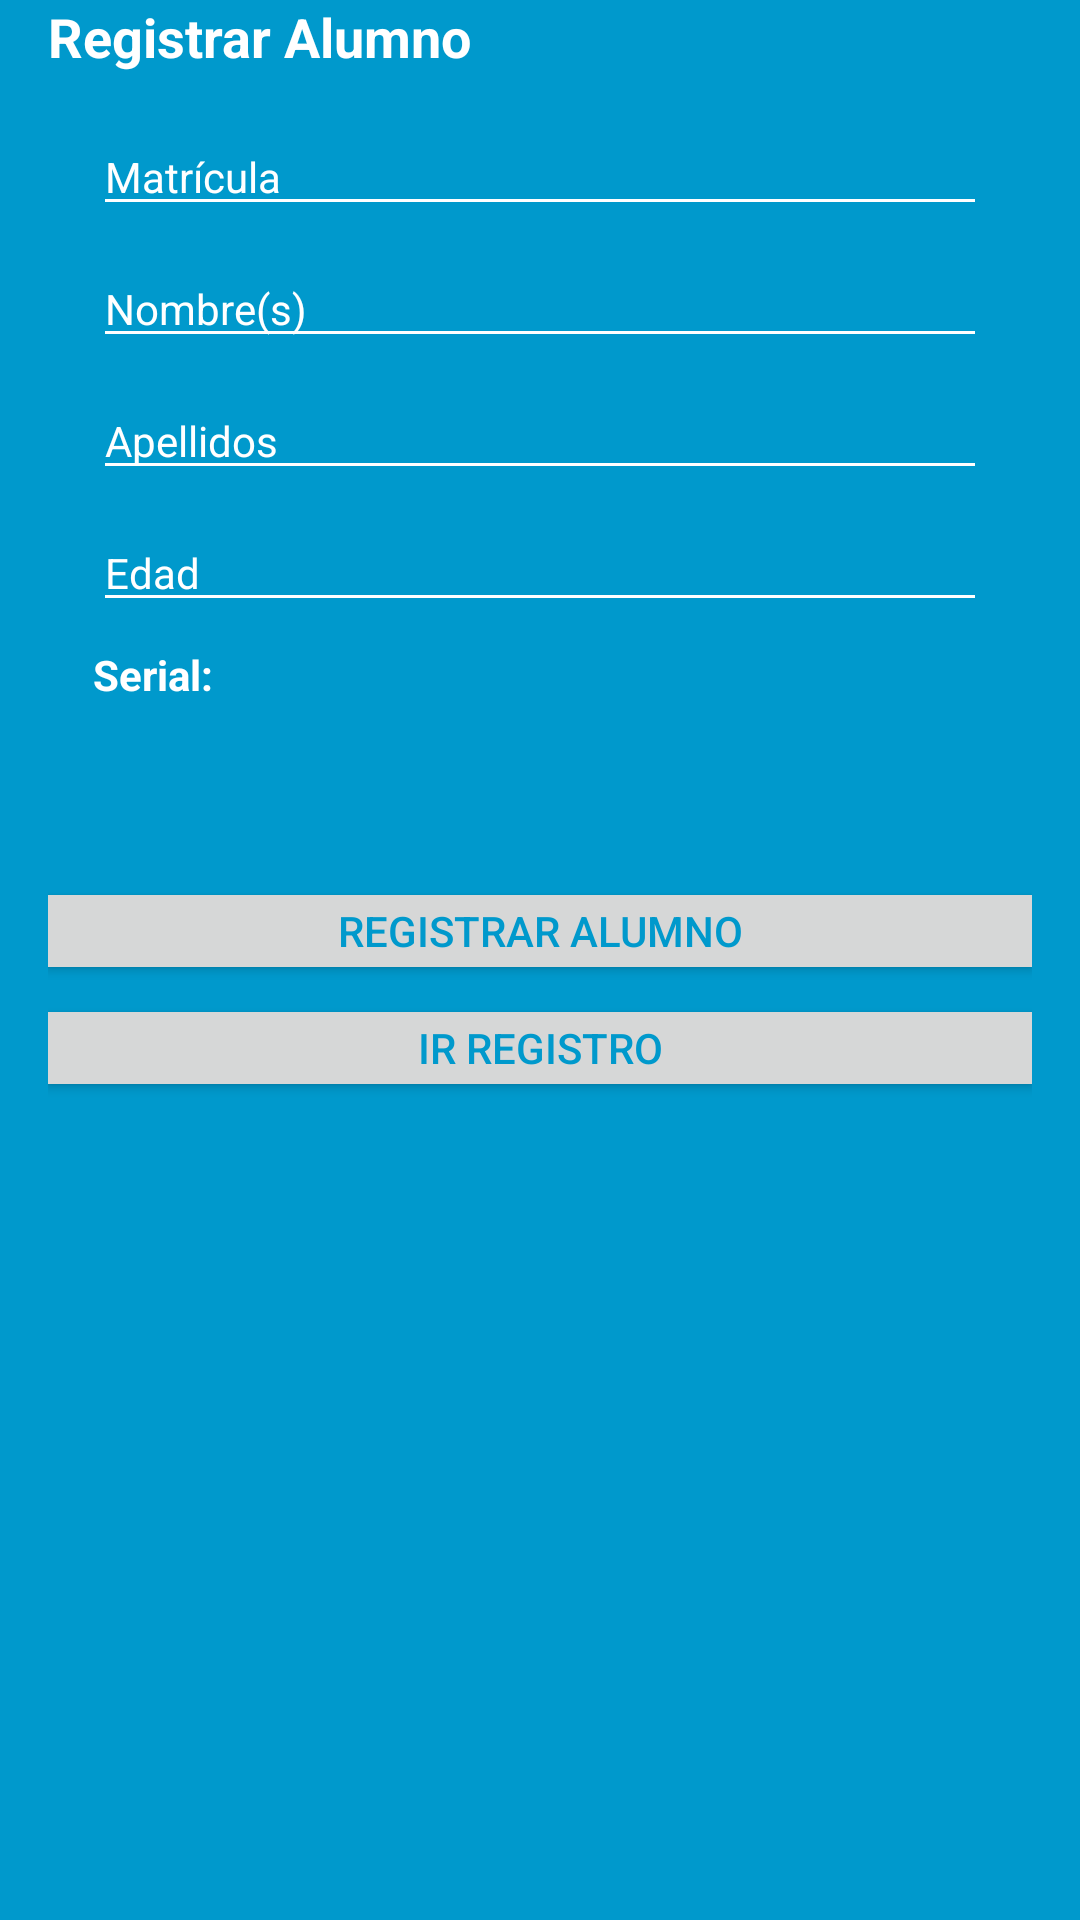

Produce the Android XML layout that renders to this screen, including the resource entries it uses.
<!-- AndroidManifest.xml: application theme AppTheme -->
<!-- res/layout/activity_alumno.xml -->
<?xml version="1.0" encoding="utf-8"?>
<LinearLayout xmlns:android="http://schemas.android.com/apk/res/android"
xmlns:tools="http://schemas.android.com/tools"
android:layout_width="match_parent"
android:layout_height="match_parent"
android:background="?attr/colorButtonNormal"
android:backgroundTint="@android:color/holo_blue_dark"
android:orientation="vertical"
android:paddingBottom="16dp"
android:paddingLeft="16dp"
android:paddingRight="16dp"
android:weightSum="1" tools:targetApi="lollipop">

<TextView
    android:id="@+id/textAlum1"
    android:layout_width="match_parent"
    android:layout_height="wrap_content"
    android:text="@string/registrar_alumno"
    android:textAlignment="viewStart"
    android:textColor="@android:color/background_light"
    android:textSize="18sp"
    android:textStyle="bold" />

<LinearLayout
    android:layout_width="match_parent"
    android:layout_height="239dp"
    android:layout_marginTop="15dp"
    android:background="@drawable/side_nav_bar"
    android:backgroundTint="@color/cardview_light_background"
    android:orientation="vertical" tools:targetApi="lollipop">

    <EditText
        android:id="@+id/matricula"
        android:layout_width="match_parent"
        android:layout_height="wrap_content"
        android:layout_marginBottom="8dp"
        android:layout_marginEnd="15dp"
        android:layout_marginStart="15dp"
        android:layout_marginTop="0dp"
        android:ems="10"
        android:hint="@string/matr_cula"
        android:inputType="textPersonName"
        android:textColor="@color/cardview_dark_background"
        android:textSize="14sp" />

    <EditText
        android:id="@+id/nombreAlumno"
        android:layout_width="match_parent"
        android:layout_height="wrap_content"
        android:layout_marginBottom="8dp"
        android:layout_marginEnd="15dp"
        android:layout_marginStart="15dp"
        android:layout_marginTop="0dp"
        android:ems="10"
        android:hint="@string/nombre_s"
        android:inputType="textPersonName"
        android:textColor="@color/cardview_dark_background"
        android:textSize="14sp" />

    <EditText
        android:id="@+id/apellidos"
        android:layout_width="match_parent"
        android:layout_height="wrap_content"
        android:layout_marginBottom="8dp"
        android:layout_marginEnd="15dp"
        android:layout_marginStart="15dp"
        android:layout_marginTop="0dp"
        android:ems="10"
        android:hint="@string/apellidos"
        android:inputType="textPersonName"
        android:textColor="@color/cardview_dark_background"
        android:textSize="14sp" />

    <EditText
        android:id="@+id/edad"
        android:layout_width="match_parent"
        android:layout_height="wrap_content"
        android:layout_marginBottom="8dp"
        android:layout_marginEnd="15dp"
        android:layout_marginStart="15dp"
        android:layout_marginTop="0dp"
        android:ems="10"
        android:hint="@string/edad"
        android:inputType="textPersonName"
        android:textColor="@color/cardview_dark_background"
        android:textSize="14sp" />

    <TextView
        android:id="@+id/serialAlumno"
        android:layout_width="match_parent"
        android:layout_height="30dp"
        android:layout_marginBottom="8dp"
        android:layout_marginEnd="15dp"
        android:layout_marginStart="15dp"
        android:layout_marginTop="0dp"
        android:hint="@string/serial"
        android:textColor="@color/cardview_dark_background"
        android:textSize="14sp"
        android:textStyle="bold" />
</LinearLayout>


<Button
    android:id="@+id/buttonRegistrarAlum"
    android:layout_width="match_parent"
    android:layout_height="24dp"
    android:layout_marginTop="20dp"
    android:background="?attr/colorButtonNormal"
    android:text="@string/registrar_alumno"
    android:textColor="@android:color/holo_blue_dark" />


<Button
    android:id="@+id/buttonPpal"
    android:layout_width="match_parent"
    android:layout_height="24dp"
    android:layout_marginTop="15dp"
    android:background="?attr/colorButtonNormal"
    android:onClick="irregistro"
    android:text="@string/ir_registro"
    android:textColor="@android:color/holo_blue_dark" />


</LinearLayout>
<!-- resources referenced by this layout -->
<resources>
  <string name="apellidos">Apellidos</string>
  <string name="edad">Edad</string>
  <string name="ir_registro">Ir Registro</string>
  <string name="matr_cula">Matrícula</string>
  <string name="nombre_s">Nombre(s)</string>
  <string name="registrar_alumno">Registrar Alumno</string>
  <string name="serial">Serial:</string>
  <style name="AppTheme" parent="Theme.AppCompat.Light.DarkActionBar">
          <item name="colorPrimary">@color/colorPrimary</item>
          <item name="colorPrimaryDark">@color/colorPrimaryDark</item>
          <item name="colorAccent">@color/colorAccent</item>
          <item name="android:textColor">@color/colorText</item>
          <item name="android:textColorHint">@color/colorText</item>
          <item name="colorControlNormal">@color/colorText</item>
          <item name="colorControlActivated">@color/colorText</item>
      </style>
  <color name="colorPrimary">#a6f8df</color>
  <color name="colorPrimaryDark">#51d8c7</color>
  <color name="colorAccent">#FFFFFF</color>
  <color name="colorText">#FFFFFF</color>
</resources>
